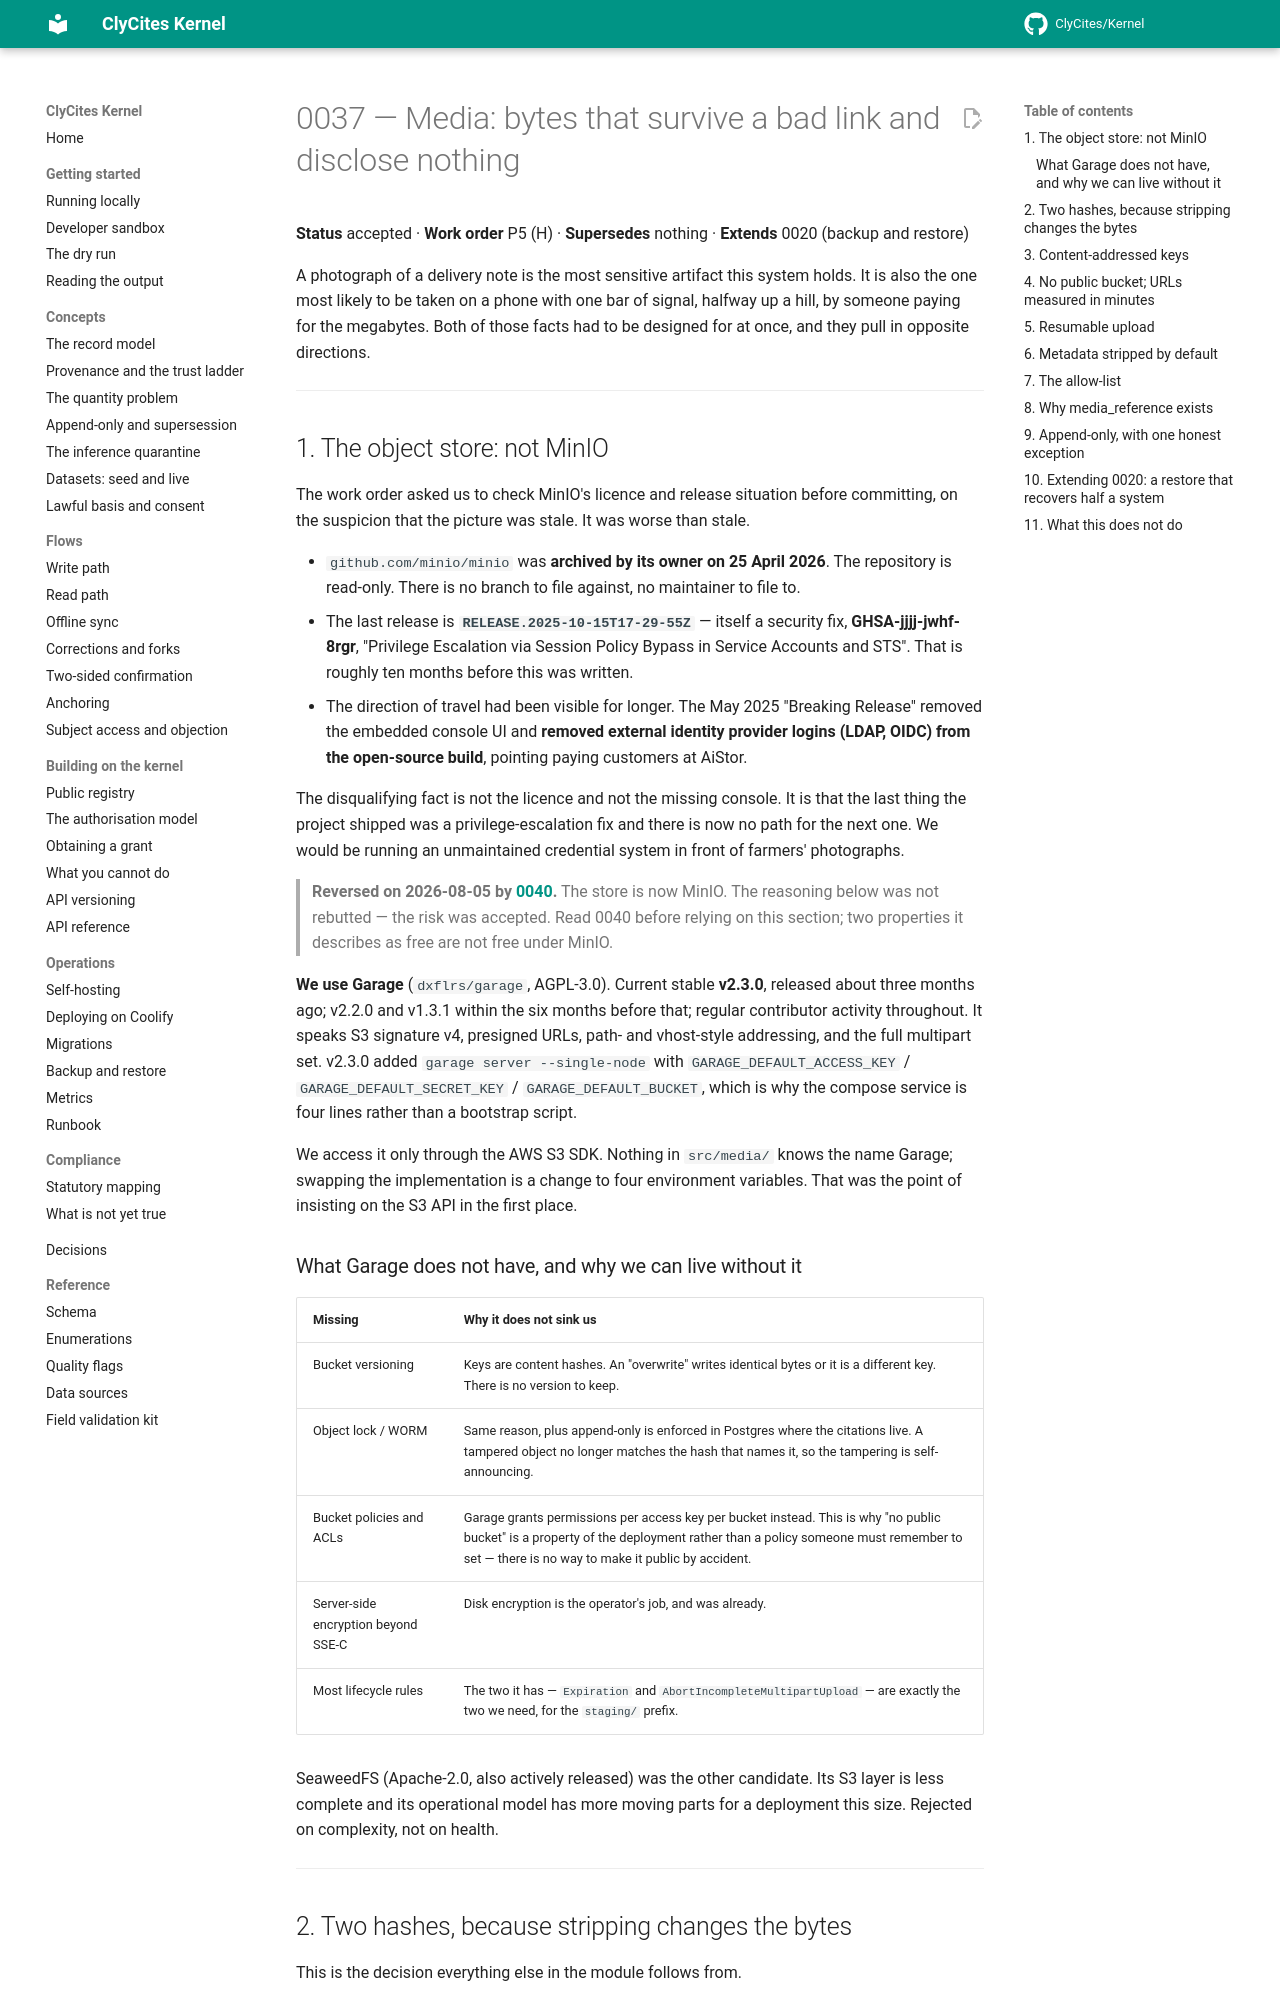

repository: ClyCites/Kernel · page: dev/decisions/0037-p5-media/index.html · generator: mkdocs

# 0037 — Media: bytes that survive a bad link and disclose nothing

**Status** accepted · **Work order** P5 (H) · **Supersedes** nothing · **Extends** 0020 (backup and restore)

A photograph of a delivery note is the most sensitive artifact this system
holds. It is also the one most likely to be taken on a phone with one bar of
signal, halfway up a hill, by someone paying for the megabytes. Both of those
facts had to be designed for at once, and they pull in opposite directions.

---

## 1. The object store: not MinIO

The work order asked us to check MinIO's licence and release situation before
committing, on the suspicion that the picture was stale. It was worse than
stale.

- `github.com/minio/minio` was **archived by its owner on 25 April 2026**. The
  repository is read-only. There is no branch to file against, no maintainer to
  file to.
- The last release is **`RELEASE.2025-10-15T17-29-55Z`** — itself a security
  fix, **GHSA-jjjj-jwhf-8rgr**, "Privilege Escalation via Session Policy Bypass
  in Service Accounts and STS". That is roughly ten months before this was
  written.
- The direction of travel had been visible for longer. The May 2025 "Breaking
  Release" removed the embedded console UI and **removed external identity
  provider logins (LDAP, OIDC) from the open-source build**, pointing paying
  customers at AiStor.

The disqualifying fact is not the licence and not the missing console. It is
that the last thing the project shipped was a privilege-escalation fix and
there is now no path for the next one. We would be running an unmaintained
credential system in front of farmers' photographs.

> **Reversed on 2026-08-05 by [0040](0040-minio.md).** The store is now MinIO.
> The reasoning below was not rebutted — the risk was accepted. Read 0040
> before relying on this section; two properties it describes as free are not
> free under MinIO.

**We use Garage** (`dxflrs/garage`, AGPL-3.0). Current stable **v2.3.0**,
released about three months ago; v2.2.0 and v1.3.1 within the six months
before that; regular contributor activity throughout. It speaks S3 signature
v4, presigned URLs, path- and vhost-style addressing, and the full multipart
set. v2.3.0 added `garage server --single-node` with
`GARAGE_DEFAULT_ACCESS_KEY` / `GARAGE_DEFAULT_SECRET_KEY` /
`GARAGE_DEFAULT_BUCKET`, which is why the compose service is four lines rather
than a bootstrap script.

We access it only through the AWS S3 SDK. Nothing in `src/media/` knows the
name Garage; swapping the implementation is a change to four environment
variables. That was the point of insisting on the S3 API in the first place.

### What Garage does not have, and why we can live without it

| Missing | Why it does not sink us |
| --- | --- |
| Bucket versioning | Keys are content hashes. An "overwrite" writes identical bytes or it is a different key. There is no version to keep. |
| Object lock / WORM | Same reason, plus append-only is enforced in Postgres where the citations live. A tampered object no longer matches the hash that names it, so the tampering is self-announcing. |
| Bucket policies and ACLs | Garage grants permissions per access key per bucket instead. This is why "no public bucket" is a property of the deployment rather than a policy someone must remember to set — there is no way to make it public by accident. |
| Server-side encryption beyond SSE-C | Disk encryption is the operator's job, and was already. |
| Most lifecycle rules | The two it has — `Expiration` and `AbortIncompleteMultipartUpload` — are exactly the two we need, for the `staging/` prefix. |

SeaweedFS (Apache-2.0, also actively released) was the other candidate. Its S3
layer is less complete and its operational model has more moving parts for a
deployment this size. Rejected on complexity, not on health.

---
